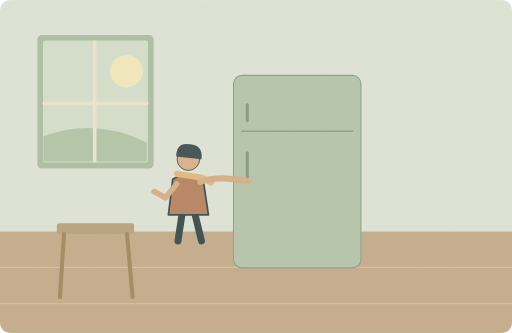
t = 0.00 s
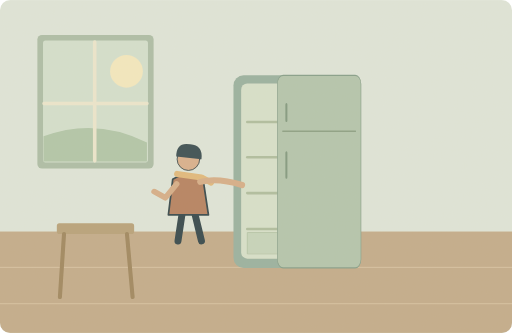
t = 1.70 s
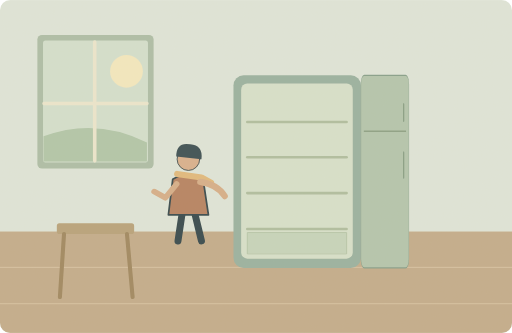
t = 3.20 s
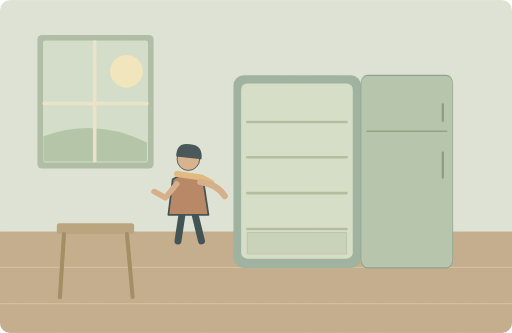
t = 4.73 s
t = 6.65 s: frame unchanged from t = 4.73 s, image omitted
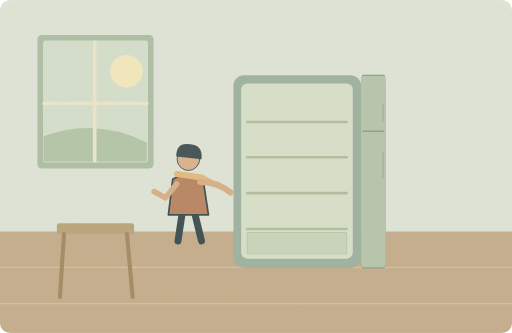
t = 8.35 s

The animated SVG that drew these frames (rendered in a browser with its animation timeline set to each time). Animation: 2 SMIL elements (animate=1,animateTransform=1); one cycle of 10.00 s, repeats indefinitely.

<svg xmlns="http://www.w3.org/2000/svg" width="1000" height="650" viewBox="0 0 1000 650" role="img" aria-labelledby="title desc"><title id="title">单词小故事</title><desc id="desc">I opened the fridge, but there was nothing inside.</desc><metadata>{"wordId": "nothing", "dailyExample": "I opened the fridge, but there was nothing inside.", "source": "https://github.com/go1app/word-atlas/blob/main/public/atlas/entries/0.json", "attribution": "Word Atlas contributors — CC BY 4.0", "license": "https://creativecommons.org/licenses/by/4.0/", "changes": "New original vector animation interpreting the daily example.", "durationSeconds": 10}</metadata><defs><clipPath id="frame"><rect width="1000" height="650" rx="20"/></clipPath><filter id="paper"><feTurbulence type="fractalNoise" baseFrequency=".74" numOctaves="3" stitchTiles="stitch"/><feColorMatrix type="saturate" values="0"/><feComponentTransfer><feFuncA type="linear" slope=".065"/></feComponentTransfer><feBlend in="SourceGraphic" mode="soft-light"/></filter><filter id="glow" x="-100%" y="-100%" width="300%" height="300%"><feGaussianBlur stdDeviation="8"/></filter></defs><g clip-path="url(#frame)"><rect x="0" y="0" width="1000" height="650" rx="0" fill="#dfe7dc" /><rect x="0" y="452" width="1000" height="198" rx="0" fill="#c2ab8a" /><path d="M0 522H1000M0 593H1000" fill="none" stroke="#decaab" stroke-width="1.5" stroke-linecap="round" stroke-linejoin="round" /><rect x="73" y="68" width="227" height="261" rx="9" fill="#aabda7" /><rect x="84" y="79" width="205" height="238" rx="5" fill="#d3e1d0" /><circle cx="247" cy="139" r="32" fill="#f5eac1" /><path d="M85 266Q187 228 287 278V315H85Z" fill="#afc6a9" stroke="none" stroke-width="2" stroke-linecap="round" stroke-linejoin="round" /><path d="M185 82V314M86 202H287" fill="none" stroke="#ede8d0" stroke-width="7" stroke-linecap="round" stroke-linejoin="round" /><rect x="456" y="147" width="249" height="376" rx="20" fill="#96b0a0" /><rect x="471" y="163" width="218" height="342" rx="12" fill="#d7e2cd" /><path d="M483 238H677" fill="none" stroke="#adbd9f" stroke-width="5" stroke-linecap="round" stroke-linejoin="round" /><path d="M483 307H677" fill="none" stroke="#adbd9f" stroke-width="5" stroke-linecap="round" stroke-linejoin="round" /><path d="M483 377H677" fill="none" stroke="#adbd9f" stroke-width="5" stroke-linecap="round" stroke-linejoin="round" /><path d="M483 447H677" fill="none" stroke="#adbd9f" stroke-width="5" stroke-linecap="round" stroke-linejoin="round" /><path d="M483 495V454H677V495Z" fill="#c5d6bd" stroke="#a9bd9f" stroke-width="1.3" stroke-linecap="round" stroke-linejoin="round" /><g transform="translate(705 147)"><g><animateTransform attributeName="transform" type="scale" values="1 1;1 1;-.72 1;-.72 1;1 1;1 1" keyTimes="0;.12;.37;.78;.96;1" dur="10s" repeatCount="indefinite"/><rect x="-249" y="0" width="249" height="376" rx="17" fill="#b1c5ae" stroke="#819d89" stroke-width="2"/><path d="M-233 109H-16" fill="none" stroke="#879e83" stroke-width="3" stroke-linecap="round" stroke-linejoin="round" /><path d="M-222 57V88M-222 151V199" fill="none" stroke="#7d977e" stroke-width="6" stroke-linecap="round" stroke-linejoin="round" /></g></g><g transform="translate(368 365) scale(1.7)" stroke="#2c4148" stroke-linecap="round" stroke-linejoin="round"><path d="M-7 29L-12 62M7 29L15 62" fill="none" stroke="#2c4148" stroke-width="8" stroke-linecap="round" stroke-linejoin="round" /><path d="M-18 -9Q0 -20 17 -8L23 32H-23Z" fill="#b47e5e" stroke="#2c4148" stroke-width="2" stroke-linecap="round" stroke-linejoin="round" /><circle cx="0" cy="-32" r="13" fill="#d9af8c" /><path d="M-14 -35Q-14 -52 2 -49Q17 -48 15 -32Z" fill="#32474e" stroke="none" stroke-width="2" stroke-linecap="round" stroke-linejoin="round" /><path d="M-13 -15L15 -11 26 -5" fill="none" stroke="#e1b97b" stroke-width="7" stroke-linecap="round" stroke-linejoin="round" /></g><path d="M391 355Q425 342 484 354" fill="none" stroke="#d6ad87" stroke-width="12" stroke-linecap="round"><animate attributeName="d" values="M391 355Q425 342 484 354;M391 355Q425 342 484 354;M391 355Q425 360 439 383;M391 355Q425 360 439 383;M391 355Q425 342 484 354" keyTimes="0;.12;.32;.78;1" dur="10s" repeatCount="indefinite"/></path><path d="M345 359L323 386 301 374" fill="none" stroke="#d6ad87" stroke-width="11" stroke-linecap="round" stroke-linejoin="round" /><rect x="111" y="436" width="151" height="21" rx="5" fill="#b6a078" /><path d="M125 457L117 580M248 457L259 580" fill="none" stroke="#9c845d" stroke-width="8" stroke-linecap="round" stroke-linejoin="round" /><rect width="1000" height="650" fill="#ddc8a0" opacity=".14" filter="url(#paper)" pointer-events="none"/></g></svg>
